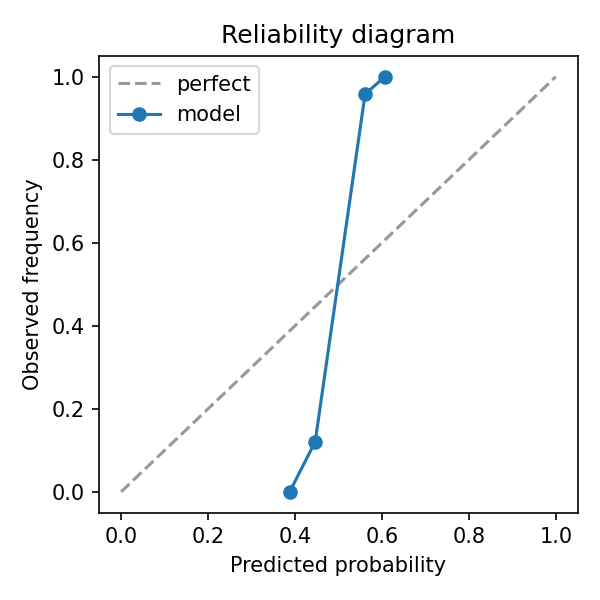

Values plotted in this chart, from the file beside it:
prob_pred, prob_true
0.3878, 0.0
0.4464, 0.1207
0.5612, 0.9583
0.6067, 1.0
